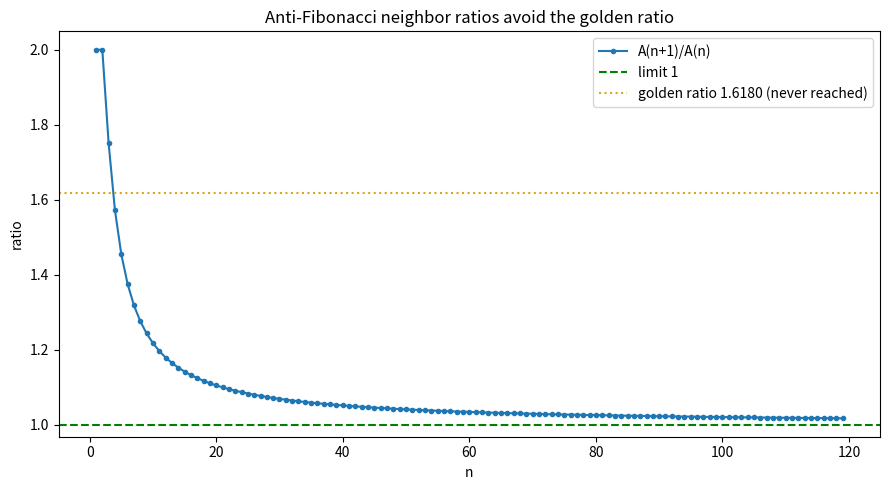

Python code for this plot:
"""Visualization: consecutive ratios A(n+1)/A(n) decaying to 1, never to
the golden ratio -- the defining contrast with the Fibonacci sequence."""
import matplotlib.pyplot as plt

def anti_fib_closed(n: int) -> int:
    return 1 + n * (n - 1) // 2

golden = (1 + 5 ** 0.5) / 2
ns = list(range(1, 120))
ratios = [anti_fib_closed(n + 1) / anti_fib_closed(n) for n in ns]

plt.figure(figsize=(9, 5))
plt.plot(ns, ratios, marker=".", label="A(n+1)/A(n)")
plt.axhline(1.0, ls="--", color="green", label="limit 1")
plt.axhline(golden, ls=":", color="goldenrod", label=f"golden ratio {golden:.4f} (never reached)")
plt.title("Anti-Fibonacci neighbor ratios avoid the golden ratio")
plt.xlabel("n"); plt.ylabel("ratio"); plt.legend()
plt.tight_layout()
plt.savefig("anti_fib_ratio.png", dpi=130)
print("saved anti_fib_ratio.png")
